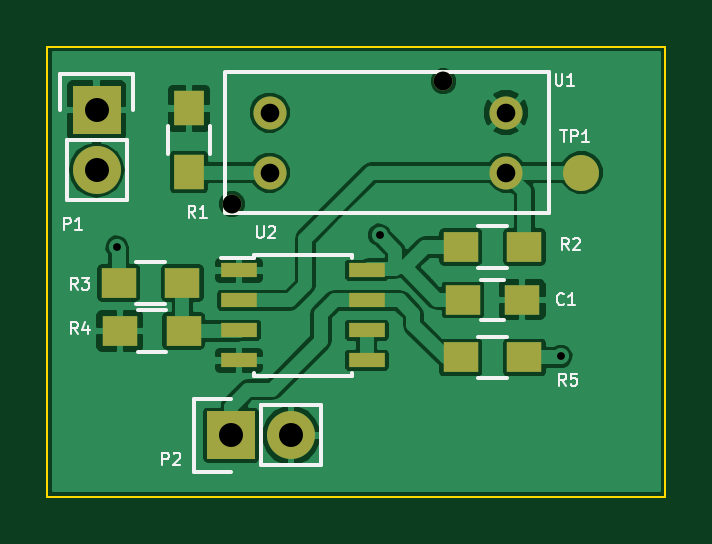
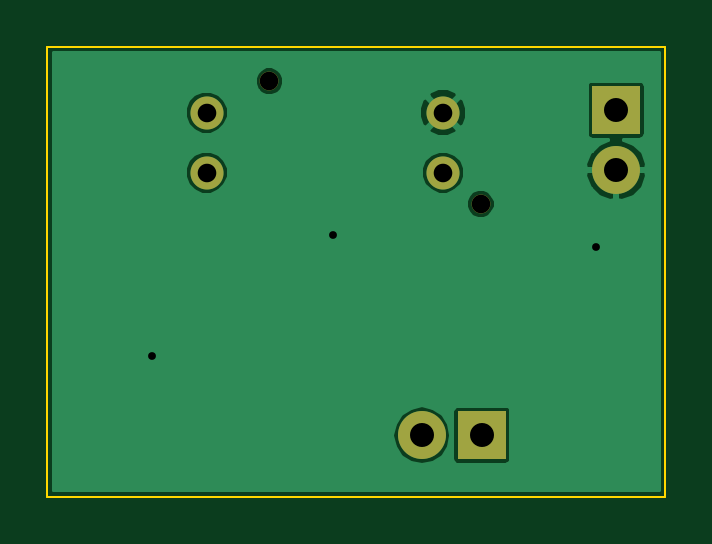
Circuit board: 10 layer files. Board 26.2 x 19.0 mm.
- bottom_copper: MotorEncoderBoard-B_Cu.gbr (13132 bytes)
- bottom_mask: MotorEncoderBoard-B_Mask.gbr (691 bytes)
- paste: MotorEncoderBoard-B_Paste.gbr (310 bytes)
- bottom_silk: MotorEncoderBoard-B_SilkS.gbr (694 bytes)
- outline: MotorEncoderBoard-Edge_Cuts.gbr (515 bytes)
- top_copper: MotorEncoderBoard-F_Cu.gbr (51004 bytes)
- top_mask: MotorEncoderBoard-F_Mask.gbr (1372 bytes)
- paste: MotorEncoderBoard-F_Paste.gbr (991 bytes)
- top_silk: MotorEncoderBoard-F_SilkS.gbr (9308 bytes)
- drill: MotorEncoderBoard.drl (416 bytes)

=== bottom_copper: MotorEncoderBoard-B_Cu.gbr (13132 bytes, source omitted) ===
=== bottom_mask: MotorEncoderBoard-B_Mask.gbr ===
G04 #@! TF.FileFunction,Soldermask,Bot*
%FSLAX46Y46*%
G04 Gerber Fmt 4.6, Leading zero omitted, Abs format (unit mm)*
G04 Created by KiCad (PCBNEW 0.[number-redacted]+5743~23~ubuntu14.10.1-product) date Sun 14 Jun 2015 08:35:05 PM EDT*
%MOMM*%
G01*
G04 APERTURE LIST*
%ADD10C,0.100000*%
%ADD11R,2.032000X2.032000*%
%ADD12O,2.032000X2.032000*%
%ADD13C,0.800000*%
%ADD14C,1.400000*%
G04 APERTURE END LIST*
D10*
D11*
X151942800Y-86258400D03*
D12*
X151942800Y-88798400D03*
D11*
X157632400Y-100025200D03*
D12*
X160172400Y-100025200D03*
D13*
X166624500Y-85030000D03*
X157674500Y-90230000D03*
D14*
X159274500Y-88900000D03*
X159274500Y-86360000D03*
X169274500Y-88900000D03*
X169274500Y-86360000D03*
M02*

=== paste: MotorEncoderBoard-B_Paste.gbr ===
G04 #@! TF.FileFunction,Paste,Bot*
%FSLAX46Y46*%
G04 Gerber Fmt 4.6, Leading zero omitted, Abs format (unit mm)*
G04 Created by KiCad (PCBNEW 0.[number-redacted]+5743~23~ubuntu14.10.1-product) date Sun 14 Jun 2015 08:35:05 PM EDT*
%MOMM*%
G01*
G04 APERTURE LIST*
%ADD10C,0.100000*%
G04 APERTURE END LIST*
D10*
M02*

=== bottom_silk: MotorEncoderBoard-B_SilkS.gbr ===
G04 #@! TF.FileFunction,Legend,Bot*
%FSLAX46Y46*%
G04 Gerber Fmt 4.6, Leading zero omitted, Abs format (unit mm)*
G04 Created by KiCad (PCBNEW 0.[number-redacted]+5743~23~ubuntu14.10.1-product) date Sun 14 Jun 2015 08:35:05 PM EDT*
%MOMM*%
G01*
G04 APERTURE LIST*
%ADD10C,0.100000*%
%ADD11R,2.032000X2.032000*%
%ADD12O,2.032000X2.032000*%
%ADD13C,0.800000*%
%ADD14C,1.400000*%
G04 APERTURE END LIST*
D10*
%LPC*%
D11*
X151942800Y-86258400D03*
D12*
X151942800Y-88798400D03*
D11*
X157632400Y-100025200D03*
D12*
X160172400Y-100025200D03*
D13*
X166624500Y-85030000D03*
X157674500Y-90230000D03*
D14*
X159274500Y-88900000D03*
X159274500Y-86360000D03*
X169274500Y-88900000D03*
X169274500Y-86360000D03*
M02*

=== outline: MotorEncoderBoard-Edge_Cuts.gbr ===
G04 #@! TF.FileFunction,Profile,NP*
%FSLAX46Y46*%
G04 Gerber Fmt 4.6, Leading zero omitted, Abs format (unit mm)*
G04 Created by KiCad (PCBNEW 0.[number-redacted]+5743~23~ubuntu14.10.1-product) date Sun 14 Jun 2015 08:35:05 PM EDT*
%MOMM*%
G01*
G04 APERTURE LIST*
%ADD10C,0.100000*%
G04 APERTURE END LIST*
D10*
X176022000Y-83566000D02*
X149860000Y-83566000D01*
X176022000Y-102616000D02*
X176022000Y-83566000D01*
X149860000Y-102616000D02*
X176022000Y-102616000D01*
X149860000Y-83566000D02*
X149860000Y-102616000D01*
M02*

=== top_copper: MotorEncoderBoard-F_Cu.gbr (51004 bytes, source omitted) ===
=== top_mask: MotorEncoderBoard-F_Mask.gbr ===
G04 #@! TF.FileFunction,Soldermask,Top*
%FSLAX46Y46*%
G04 Gerber Fmt 4.6, Leading zero omitted, Abs format (unit mm)*
G04 Created by KiCad (PCBNEW 0.[number-redacted]+5743~23~ubuntu14.10.1-product) date Sun 14 Jun 2015 08:35:05 PM EDT*
%MOMM*%
G01*
G04 APERTURE LIST*
%ADD10C,0.100000*%
%ADD11R,1.500000X1.250000*%
%ADD12R,2.032000X2.032000*%
%ADD13O,2.032000X2.032000*%
%ADD14R,1.300000X1.500000*%
%ADD15R,1.500000X1.300000*%
%ADD16R,1.550000X0.600000*%
%ADD17C,0.800000*%
%ADD18C,1.400000*%
%ADD19C,1.524000*%
G04 APERTURE END LIST*
D10*
D11*
X167456800Y-94284800D03*
X169956800Y-94284800D03*
D12*
X151942800Y-86258400D03*
D13*
X151942800Y-88798400D03*
D12*
X157632400Y-100025200D03*
D13*
X160172400Y-100025200D03*
D14*
X155854400Y-88878400D03*
X155854400Y-86178400D03*
D15*
X167356800Y-92049600D03*
X170056800Y-92049600D03*
X152878800Y-93573600D03*
X155578800Y-93573600D03*
X155629600Y-95605600D03*
X152929600Y-95605600D03*
X170056800Y-96723200D03*
X167356800Y-96723200D03*
D16*
X157980400Y-93040200D03*
X157980400Y-94310200D03*
X157980400Y-95580200D03*
X157980400Y-96850200D03*
X163380400Y-96850200D03*
X163380400Y-95580200D03*
X163380400Y-94310200D03*
X163380400Y-93040200D03*
D17*
X166624500Y-85030000D03*
X157674500Y-90230000D03*
D18*
X159274500Y-88900000D03*
X159274500Y-86360000D03*
X169274500Y-88900000D03*
X169274500Y-86360000D03*
D19*
X172466000Y-88900000D03*
M02*

=== paste: MotorEncoderBoard-F_Paste.gbr ===
G04 #@! TF.FileFunction,Paste,Top*
%FSLAX46Y46*%
G04 Gerber Fmt 4.6, Leading zero omitted, Abs format (unit mm)*
G04 Created by KiCad (PCBNEW 0.[number-redacted]+5743~23~ubuntu14.10.1-product) date Sun 14 Jun 2015 08:35:05 PM EDT*
%MOMM*%
G01*
G04 APERTURE LIST*
%ADD10C,0.100000*%
%ADD11R,1.500000X1.250000*%
%ADD12R,1.300000X1.500000*%
%ADD13R,1.500000X1.300000*%
%ADD14R,1.550000X0.600000*%
%ADD15C,1.524000*%
G04 APERTURE END LIST*
D10*
D11*
X167456800Y-94284800D03*
X169956800Y-94284800D03*
D12*
X155854400Y-88878400D03*
X155854400Y-86178400D03*
D13*
X167356800Y-92049600D03*
X170056800Y-92049600D03*
X152878800Y-93573600D03*
X155578800Y-93573600D03*
X155629600Y-95605600D03*
X152929600Y-95605600D03*
X170056800Y-96723200D03*
X167356800Y-96723200D03*
D14*
X157980400Y-93040200D03*
X157980400Y-94310200D03*
X157980400Y-95580200D03*
X157980400Y-96850200D03*
X163380400Y-96850200D03*
X163380400Y-95580200D03*
X163380400Y-94310200D03*
X163380400Y-93040200D03*
D15*
X172466000Y-88900000D03*
M02*

=== top_silk: MotorEncoderBoard-F_SilkS.gbr (9308 bytes, source omitted) ===
=== drill: MotorEncoderBoard.drl ===
M48
;DRILL file {KiCad 0.[number-redacted]+5743~23~ubuntu14.10.1-product} date Sun 14 Jun 2015 08:35:15 PM EDT
;FORMAT={2:4/ absolute / inch / suppress leading zeros}
FMAT,2
INCH,TZ
T1C0.013
T2C0.031
T3C0.040
%
G90
G05
M72
T1
X60160Y-36240
X64540Y-36040
X67560Y-38060
T2
X62077Y-35524
X62706Y-34000
X62706Y-35000
X65600Y-33476
X66644Y-34000
X66644Y-35000
T3
X59820Y-33960
X59820Y-34960
X62060Y-39380
X63060Y-39380
T0
M30

